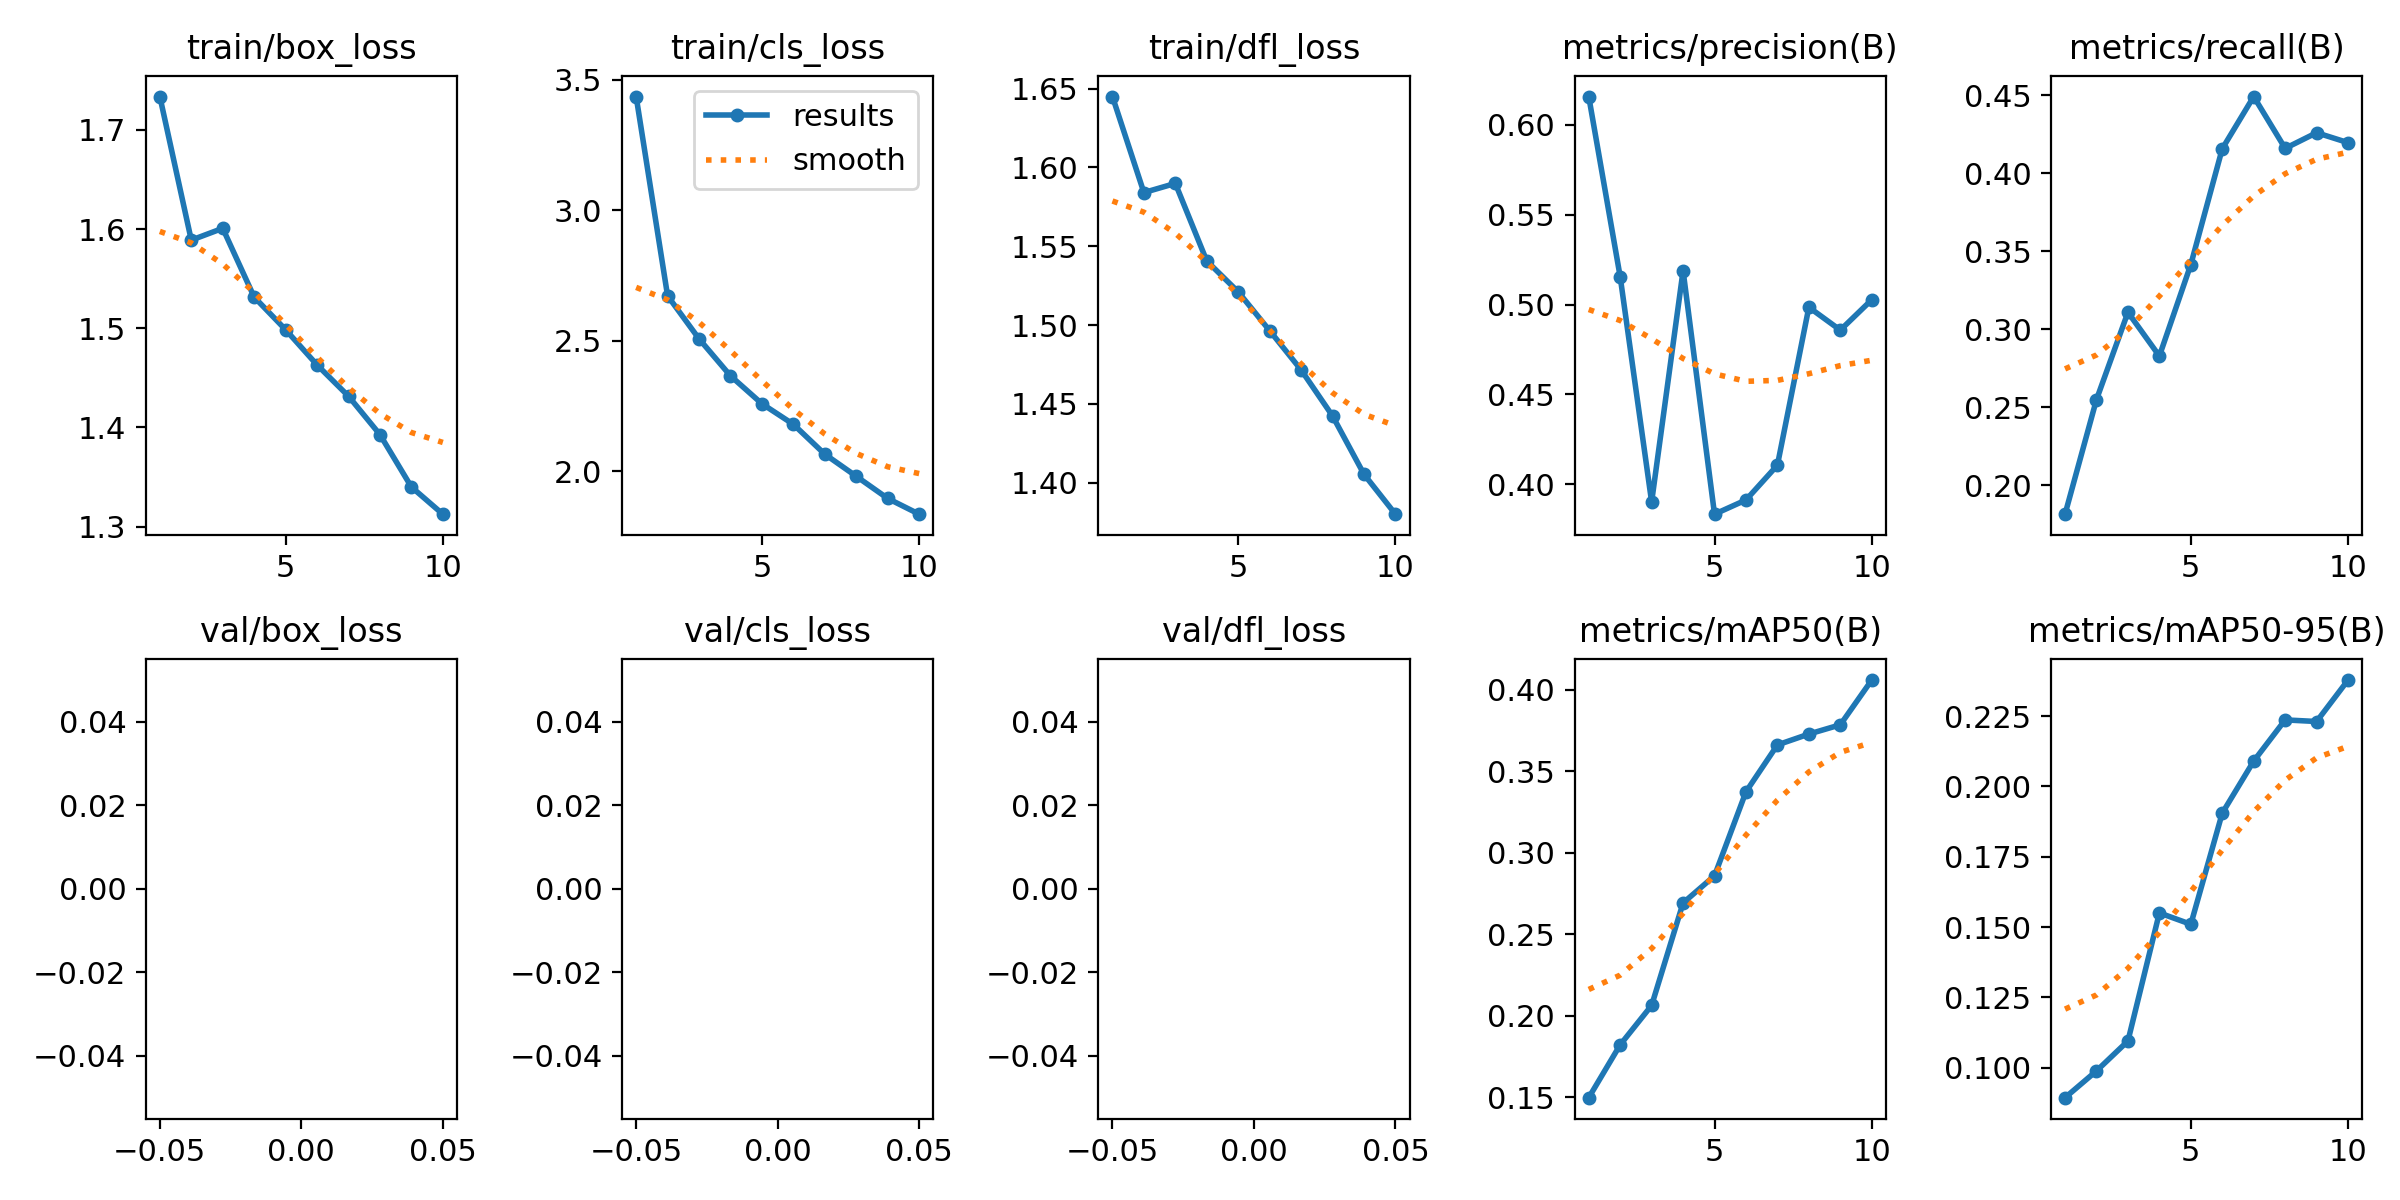

Data behind this chart, as committed beside it:
epoch, train/box_loss, train/cls_loss, train/dfl_loss, metrics/precision(B), metrics/recall(B), metrics/mAP50(B), metrics/mAP50-95(B), val/box_loss, val/cls_loss, val/dfl_loss, lr/pg0, lr/pg1, lr/pg2
1, 1.734, 3.436, 1.645, 0.6158, 0.1815, 0.1497, 0.08939, nan, nan, nan, 0.0002536, 0.0002536, 0.0002536
2, 1.589, 2.672, 1.584, 0.5154, 0.255, 0.1821, 0.0989, nan, nan, nan, 0.0004595, 0.0004595, 0.0004595
3, 1.601, 2.507, 1.59, 0.3901, 0.3109, 0.2063, 0.1095, nan, nan, nan, 0.0006146, 0.0006146, 0.0006146
4, 1.531, 2.365, 1.541, 0.5188, 0.2829, 0.2692, 0.155, nan, nan, nan, 0.0005406, 0.0005406, 0.0005406
5, 1.498, 2.259, 1.521, 0.3833, 0.3415, 0.2859, 0.151, nan, nan, nan, 0.0005406, 0.0005406, 0.0005406
6, 1.463, 2.18, 1.496, 0.3912, 0.4158, 0.3374, 0.1905, nan, nan, nan, 0.0004645, 0.0004645, 0.0004645
7, 1.431, 2.065, 1.472, 0.4106, 0.4492, 0.3662, 0.209, nan, nan, nan, 0.0003883, 0.0003883, 0.0003883
8, 1.393, 1.981, 1.442, 0.4985, 0.416, 0.3728, 0.2236, nan, nan, nan, 0.0003122, 0.0003122, 0.0003122
9, 1.34, 1.896, 1.405, 0.4857, 0.426, 0.3785, 0.223, nan, nan, nan, 0.0002361, 0.0002361, 0.0002361
10, 1.313, 1.835, 1.38, 0.5027, 0.4197, 0.406, 0.2378, nan, nan, nan, 0.00016, 0.00016, 0.00016
